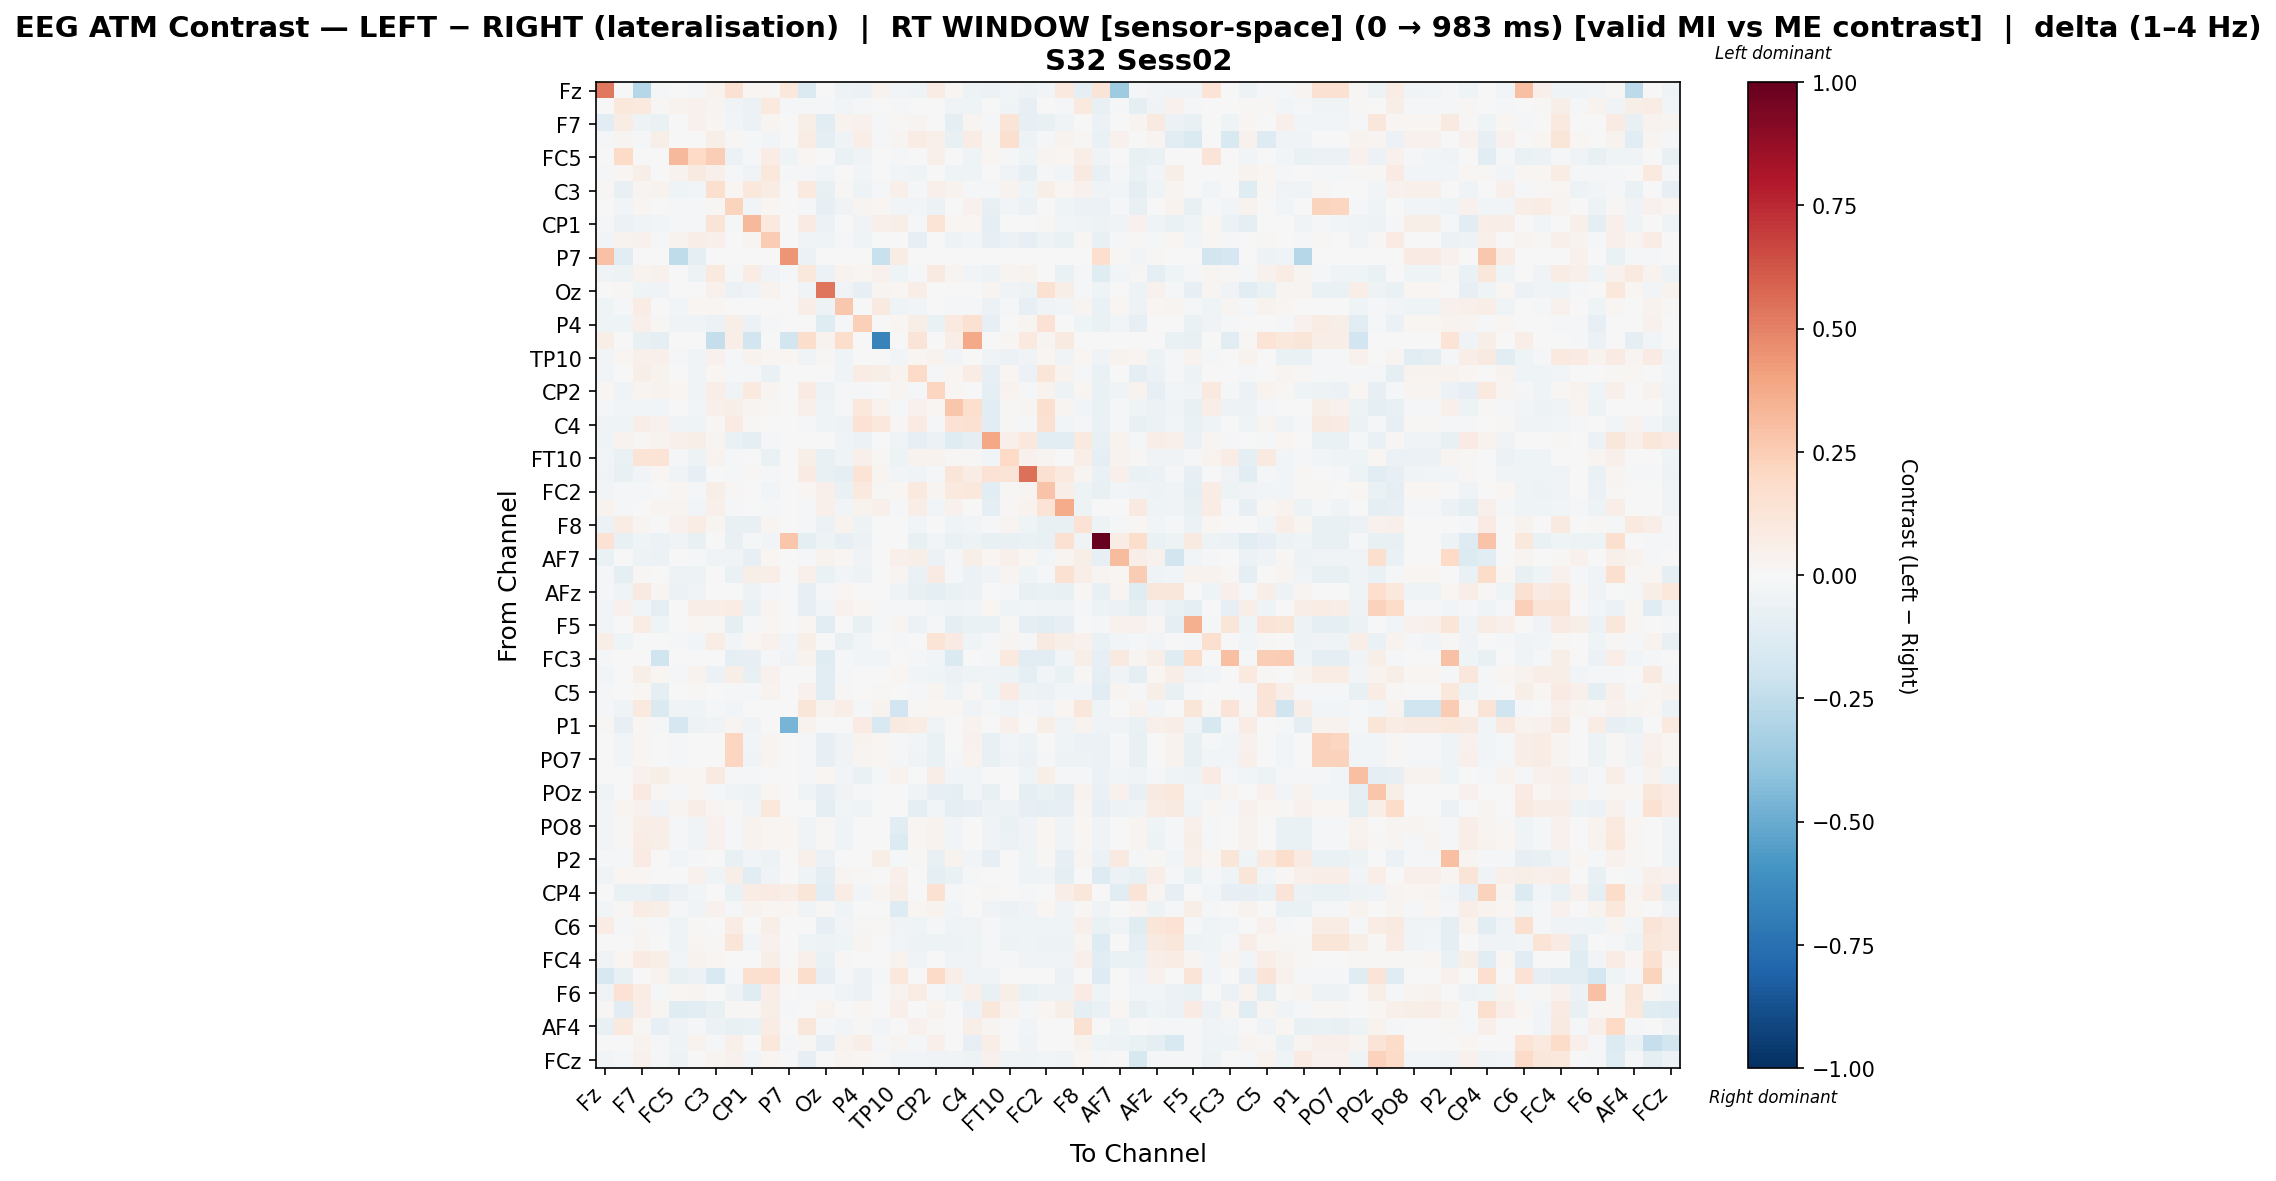

The data file committed next to this chart (first rows):
, Fz, F3, F7, FT9, FC5, FC1, C3, CP5, CP1, Pz, P7, O1, Oz, O2, P4, P8, TP10, CP6, CP2, Cz, C4, T8, FT10
Fz, 0.5258, -0.003274, -0.2829, -0.02143, -0.003274, -0.01131, 0.0358, 0.1516, 0.02212, 0.01101, 0.1082, -0.1409, 0.00706, -0.0515, -0.05507, 0.03406, -0.03006, -0.04087, 0.07755, 0.01633, -0.05358, -0.05507, -0.02934
F3, -0.002926, 0.1022, 0.09795, 0.0139, 0.0326, 0.04088, 0.02548, -0.0338, -0.05914, 0.09398, -0.01536, -0.01398, -0.01512, -0.02403, -0.02288, 0.0, -0.00975, 0.005621, 0.0004108, -0.03277, -0.0406, -0.001603, -0.03921
F7, -0.1108, 0.07181, -0.04748, -0.06884, 0.0, 0.04544, 0.01907, -0.02565, -0.05811, 0.02785, 0.0, 0.05563, -0.1078, 0.0321, 0.04093, -0.01716, 0.01201, 0.02868, -0.00709, -0.09581, 0.02904, -0.01058, 0.1304
FT9, -0.02075, 0.0256, -0.01163, 0.06006, 0.0, 0.0, 0.05894, 0.01093, -0.02198, -0.02727, 0.0, 0.07512, -0.09864, -0.03402, 0.06415, -0.02164, 0.03036, 0.07048, 0.05432, -0.07674, 0.07212, 0.0149, 0.1596
FC5, -0.002453, 0.1925, 0.0, 0.0, 0.3243, 0.1999, 0.2478, -0.05914, -0.01472, 0.07509, -0.04503, 0.02233, -0.005232, -0.06919, -0.03728, 0.0, -0.02158, -0.0007908, 0.04801, -0.005617, -0.0412, 0.01932, -0.01423
FC1, -0.008513, 0.02125, 0.05541, 0.0, 0.03624, 0.09283, 0.04785, -0.02028, -0.03126, 0.1086, -0.01353, -0.01567, -0.0284, 0.007329, -0.027, 0.0, -0.02925, -0.04333, -0.004917, -0.04391, -0.04646, 0.002013, -0.03647
C3, 0.01179, -0.0744, 0.03007, 0.03659, -0.04082, -0.02924, 0.1571, 0.01624, 0.1041, 0.07633, 0.0, 0.09902, -0.07032, 0.01054, -0.05139, -0.00947, 0.047, -0.009402, 0.05, 0.03487, -0.01415, -0.01542, 0.03882
CP5, 0.004811, -0.03, 0.02084, 0.002387, -0.01888, -0.01065, 0.008119, 0.2255, -0.02547, 0.01718, 0.0, -0.008129, -0.08076, -0.03668, 0.03022, 0.02306, -0.0235, -0.02633, -0.05651, 0.001909, 0.04154, -0.07582, -0.02659
CP1, -0.008397, -0.0585, -0.03492, -0.02863, -0.0137, -0.01996, 0.1316, -0.009629, 0.3222, 0.09522, 0.0, 0.08113, -0.06159, 0.004986, -0.03467, 0.04708, 0.0618, -0.01123, 0.1374, 0.02294, 0.01636, -0.08696, 0.0007533
Pz, -0.02935, 0.03711, 0.04582, -0.02202, 0.03245, 0.06678, 0.04905, -0.0002221, 0.02502, 0.2513, 0.0, -0.03272, -0.04287, -0.01954, -0.03958, 0.0, 0.001231, -0.08401, 0.005027, -0.05299, -0.02933, -0.08048, -0.06075
P7, 0.2966, -0.1022, 0.0, 0.0, -0.2518, -0.1006, 0.0, 0.0, 0.0, 0.0, 0.4384, -0.05501, 0.0, 0.0, 0.0, -0.2248, 0.07812, 0.0, 0.0, 0.0, 0.0, 0.0, 0.0
O1, -0.03836, -0.04806, 0.03754, 0.0423, 0.0074, -0.05143, 0.09548, -0.01193, 0.07093, -0.03549, -0.00897, 0.107, -0.05628, 0.03822, 0.01664, 0.03974, -0.04023, -0.01676, 0.08662, 0.03088, -0.03019, -0.04713, 0.03
Oz, -0.007783, 0.01426, -0.04457, -0.03314, 0.005955, -0.006356, 0.04417, -0.06096, -0.03456, 0.03193, 0.0, -0.03131, 0.5319, -0.03799, -0.07987, 0.03038, 0.02335, 0.06281, -0.0001797, -0.006085, 0.003238, 0.02499, -0.03733
O2, -0.0409, -0.01715, 0.072, 0.002683, -0.02825, 0.02106, 0.01803, -0.006802, 0.0057, 0.0003122, 0.0, 0.06643, -0.04828, 0.2682, -0.003213, 0.09129, -0.04489, -0.02968, 0.0007786, -0.01734, -0.01861, -0.05727, -0.01873
P4, -0.03933, -0.03975, 0.05085, 0.01375, -0.03227, -0.03394, -0.05553, 0.06047, -0.06099, -0.009405, 0.0, 0.002419, -0.118, -0.01956, 0.2402, 0.003441, 0.02183, 0.05978, -0.06551, 0.09407, 0.149, -0.08581, 0.001032
P8, 0.06, 0.0, -0.07389, -0.08891, 0.0, 0.0, -0.2404, 0.06633, -0.183, 0.0, -0.1828, 0.1782, 0.03738, 0.1733, 0.003835, -0.6675, 0.0, 0.1256, 0.0, 0.06633, 0.3805, 0.0, 0.01857
TP10, -0.02483, 0.01729, 0.04861, 0.04861, -0.02073, -0.03182, 0.04044, -0.023, 0.03734, 0.01706, 0.01819, -0.0352, 0.009822, -0.04653, 0.001973, 0.0, -0.02584, 0.02078, 0.03752, -0.02573, 0.0002812, -0.03568, -0.06075
CP6, -0.03089, 0.004289, 0.05764, 0.03728, 0.00214, -0.03798, 0.01789, -0.00804, -0.01676, -0.0631, 0.0, -0.0006652, 0.004982, -0.04646, 0.07214, 0.05996, 0.03551, 0.1928, -0.02124, 0.02248, 0.0775, -0.08533, 0.01993
CP2, 0.01756, -0.03866, 0.02555, 0.03638, 0.01567, -0.03818, 0.06631, -0.03669, 0.09806, 0.02722, 0.0, 0.0849, -0.05445, -0.02317, -0.01728, 0.0, 0.02571, -0.009611, 0.2138, 0.02153, -0.003755, -0.08682, 0.03443
Cz, -0.01642, -0.02509, -0.02366, -0.02824, -0.004454, -0.03093, 0.04744, 0.05941, 0.03118, 0.008021, 0.0, 0.04763, -0.04083, -0.01541, 0.1072, 0.03624, -0.02163, 0.04067, 0.02199, 0.2772, 0.1606, -0.1099, 0.008975
C4, -0.03752, -0.03954, 0.06611, 0.04679, -0.03503, -0.04437, 0.01025, 0.08368, 0.01082, 0.0005495, 0.0, -0.01342, -0.04562, -0.04863, 0.145, 0.1047, 0.01345, 0.08451, -0.02196, 0.1452, 0.1497, -0.1043, 0.0111
T8, -0.04336, 0.03717, 0.01181, 0.0383, 0.04963, 0.05774, 0.03044, -0.06466, -0.09449, -0.0134, 0.0, 0.007773, -0.005393, -0.03992, -0.05903, 0.0, -0.0344, -0.08323, -0.05648, -0.1233, -0.09875, 0.3836, 0.04731
FT10, -0.02613, -0.06628, 0.1371, 0.1334, -0.01193, -0.04988, 0.0358, -0.01297, 0.005919, -0.06812, 0.0, 0.06043, -0.07215, -0.0459, 0.04717, 0.01157, -0.05368, 0.03269, 0.03337, 0.01451, 0.01541, -0.03028, 0.2022
FC6, -0.03533, -0.07588, -0.03109, 0.01772, -0.03864, -0.07932, -0.005247, -0.01462, 0.01549, -0.01632, 0.0, 0.07957, -0.0756, -0.08908, 0.1336, 0.0275, -0.03069, -0.03775, -0.0153, 0.1191, 0.07614, 0.1424, 0.1269
FC2, -0.03036, -0.009862, -0.01663, -0.005789, 0.01654, -0.02317, 0.06134, 0.01217, 0.003009, -0.0237, 0.0, 0.01869, 0.05296, -0.06286, 0.09905, 0.008498, 0.01902, 0.09762, 0.02733, 0.09889, 0.1073, -0.1064, 0.01454
F4, 0.0371, -0.02103, -0.00636, 0.03065, 0.02454, -0.02419, 0.04938, -0.01924, -0.00774, -0.02112, 0.0, -0.01086, 0.05438, -0.02972, 0.03901, 0.05289, -0.02107, 0.06923, -0.02727, 0.04642, -0.00245, -0.09786, 0.0102
F8, -0.05757, 0.07707, 0.02606, -0.004196, 0.04578, 0.07078, 0.02626, -0.07468, -0.0709, 0.0242, 0.0, -0.02295, -0.05605, 0.03533, -0.04955, 0.0, -0.0002615, -0.02492, 0.003178, -0.0468, -0.02445, -0.01856, 0.02734
Fp2, 0.1445, -0.07772, -0.04438, -0.05801, -0.03412, -0.07588, 0.003578, -0.07164, -0.0129, -0.02506, 0.2757, -0.09628, -0.05405, -0.0824, -0.06114, 0.0, 0.001165, -0.07059, -0.03045, -0.06796, -0.05413, -0.07059, -0.07514
AF7, -0.0634, 0.004753, -0.04916, -0.05496, 0.0, -0.01948, -0.034, -0.034, -0.07966, 0.021, 0.00625, -0.02214, 0.0345, 0.02333, -0.034, 0.0, 0.04875, 0.056, -0.05634, -0.01275, 0.056, 0.01692, 0.05026
AF3, -0.01465, -0.09071, 0.01495, 0.001632, -0.04874, -0.05315, 0.001756, -0.07017, 0.06211, 0.06424, 0.0006531, 0.0542, -0.06528, -0.02741, -0.05252, 0.0, 0.02373, -0.06996, 0.08278, -0.02304, -0.05719, -0.03867, 0.02786
AFz, -0.02266, -0.04668, 0.08988, 0.02653, -0.05643, -0.03445, -0.007127, 0.001139, -0.05452, -0.02116, 0.0001184, -0.07847, -0.00868, 0.02114, 0.003555, 0.0, -0.04377, -0.07631, -0.1007, -0.06852, -0.06118, 0.007615, -0.01572
F1, -0.02846, 0.04485, -0.02792, -0.09469, 0.0, 0.07024, 0.06728, 0.07056, -0.06967, 0.02943, 0.0, -0.07852, -0.02734, 0.04074, 0.0182, -0.013, -0.01079, -0.0185, -0.02799, -0.03778, -0.02748, 0.02292, -0.03974
F5, -0.02768, -0.0008447, 0.07601, -0.04434, 0.0, 0.01677, 0.008415, -0.09822, -0.01401, 0.01925, 0.0, 0.0207, -0.1158, 0.002314, -0.07134, -0.01384, 0.02554, -0.06126, -0.01475, -0.08978, -0.06402, -0.06455, 0.01433
FT7, 0.06355, -0.04195, 0.0, 0.0, -0.01295, -0.02719, 0.07057, -0.03014, 0.02262, 0.04158, -0.02432, 0.0548, -0.005556, -0.07054, -0.02765, 0.0, -0.02135, 0.002919, 0.1344, 0.0802, -0.04614, -0.01495, 0.03026
FC3, -0.008592, 0.0, 0.005731, -0.1958, 0.0, 0.0, 0.0, -0.09182, -0.0827, -0.01647, -0.03672, 0.03207, -0.1227, -0.01091, -0.02828, -0.03007, 0.0, -0.01181, -0.02685, -0.1451, -0.00716, -0.01683, 0.1009
C1, -0.02774, -0.003407, 0.05799, 0.01787, -0.009612, 0.03502, -0.0582, 0.06457, -0.07479, 0.04338, 0.0, -0.0007759, -0.105, -0.0106, 0.004146, 0.003243, 0.01744, -0.02836, -0.04022, -0.05647, -0.04313, -0.03128, -0.05255
C5, -0.0148, -0.002287, 0.01669, -0.08978, 0.0, 0.01527, -0.003163, -0.01405, -0.02257, 0.03267, -0.00434, 0.04681, -0.1051, 0.01426, 0.004655, 0.01385, 0.0, -0.01151, 0.02699, -0.04482, 0.009618, -0.04115, 0.08093
CP3, -0.01649, -0.0391, 0.09614, -0.148, -0.03439, -0.04033, -0.0104, -0.02821, -0.005976, 0.006768, 0.002295, 0.1237, 0.03856, 0.07004, -0.01865, 0.0361, -0.1946, 0.01433, 0.02298, 0.01728, -0.03681, -0.009643, -0.03203
P1, 0.01003, -0.08019, 0.01959, -0.01279, -0.1716, -0.05301, -0.03904, 0.02874, -0.03455, 0.005777, -0.4687, 0.0373, -0.001547, -0.00538, 0.08295, -0.1536, 0.08659, 0.07065, -0.03637, -0.003385, 0.03514, -0.005929, 0.05209
P5, 0.00284, -0.02983, 0.02085, 0.0001801, -0.0194, -0.006321, 0.003094, 0.2121, -0.02975, 0.02426, 0.0, -0.01282, -0.08303, -0.03685, 0.03312, 0.02206, -0.02149, -0.02935, -0.06378, -0.001409, 0.04241, -0.07518, -0.03124
PO7, 0.003751, -0.02805, 0.01986, -0.003012, -0.01957, -0.002532, 0.0007283, 0.2136, -0.03554, 0.02722, 0.0, -0.01912, -0.08321, -0.0338, 0.02832, 0.02231, -0.02146, -0.03479, -0.06972, -0.009475, 0.03728, -0.07255, -0.0375
PO3, 0.002477, -0.001424, 0.04229, 0.05585, 0.02217, 0.01955, 0.0926, -0.01144, -0.01742, 0.006104, 0.0, -0.02151, 0.01775, -0.03114, -0.06594, -0.02211, 0.03693, -0.001165, 0.06911, -0.0312, -0.02982, -0.00429, -0.007691
POz, -0.0414, 0.003488, 0.08716, 0.011, -0.0193, 0.02134, -0.0205, -0.03793, -0.05339, 0.02235, 0.0, -0.04145, -0.08223, -0.03755, -0.02031, 0.001293, 0.001303, -0.03484, -0.07978, -0.09727, -0.02571, -0.07563, 0.004884
PO4, -0.02468, 0.02634, 0.04036, -0.03634, 0.02971, 0.06702, 0.03104, 0.01341, -0.0382, 0.1022, 0.0, -0.002027, -0.08657, -0.03016, -0.04365, 0.0, 0.00446, -0.09972, -0.02852, -0.0909, -0.07931, -0.05017, -0.05301
PO8, -0.02551, 0.01474, 0.06407, 0.06384, -0.02107, -0.03183, 0.04054, -0.02334, 0.03641, 0.01684, 0.01857, -0.03511, 0.009026, -0.04658, 0.001314, 0.0, -0.1169, 0.02044, 0.03723, -0.02618, -0.0002474, -0.03605, -0.06273
P6, -0.0245, 0.01087, 0.07286, 0.06209, -0.02259, -0.03353, 0.04049, -0.02252, 0.03753, 0.01757, 0.01856, -0.03686, 0.01008, -0.0459, 0.002216, 0.0, -0.1335, 0.02123, 0.03798, -0.02529, 0.0006658, -0.0352, -0.06112
P2, -0.02182, -0.01428, 0.08094, -0.00104, -0.02364, -0.01829, 0.003794, -0.0734, -0.02949, -0.0504, 0.007797, 0.04854, -0.0607, -0.004618, -0.003178, 0.05731, -0.0108, 0.01118, -0.07522, 0.03783, -0.03123, -0.08275, 0.004244
CPz, -0.0313, 0.01945, 0.02341, 0.001856, 0.0, 0.04378, -0.04033, 0.05974, -0.1085, -0.03568, 0.0, -0.04351, -0.09615, 0.02898, 0.01327, -0.004627, 0.05114, -0.002498, -0.08848, -0.06531, -0.0207, 0.002046, 0.00736
CP4, 0.0, -0.06586, -0.06523, -0.0978, -0.05937, -0.02574, -0.003593, -0.06797, 0.07624, 0.08574, 0.06723, 0.1206, -0.1172, 0.07228, -0.03002, 0.02818, 0.06081, 0.0, 0.1508, -0.008389, -0.006889, 0.01409, -0.003445
TP8, -0.02495, 0.0118, 0.07198, 0.06175, -0.02189, -0.03272, 0.04055, -0.02284, 0.03704, 0.01733, 0.0182, -0.03602, 0.00962, -0.04614, 0.001821, 0.0, -0.1305, 0.02095, 0.03774, -0.02566, 0.0002947, -0.03555, -0.06168
C6, 0.07079, -0.01026, 0.01179, -0.009607, -0.04515, 0.01438, -0.001555, 0.07346, -0.007322, 0.05597, 0.0, -0.002719, -0.08207, -0.0252, 0.01198, 0.01223, -0.03441, -0.0436, -0.01301, -0.04003, -0.03825, -0.009958, -0.04467
C2, -0.003458, -0.006435, 0.02453, 0.006592, -0.04499, 0.0175, 0.008524, 0.1199, -0.02952, 0.04608, 0.0, -0.04534, -0.04998, -0.04075, 0.02453, 0.0, -0.03078, -0.05037, -0.05107, -0.05219, -0.04451, -0.01195, -0.05037
FC4, -0.03881, 0.01794, 0.08565, 0.05826, -0.02785, 0.03617, 0.01642, -0.004751, -0.001872, 0.05983, 0.0, 0.04825, -0.06604, 0.01028, -0.003307, 0.0, 0.03618, -0.03858, 0.007686, -0.03858, -0.03752, -0.01132, -0.02107
FT8, -0.1629, -0.07408, 0.0, 0.03781, -0.07408, -0.06193, -0.1498, -0.01695, 0.1594, 0.1672, 0.01764, 0.1727, -0.08431, -0.01695, -0.05713, -0.009724, 0.1059, 0.0, 0.1933, 0.06662, -0.04497, -0.0316, 0.0
F6, -0.03674, 0.1449, 0.07631, -0.01044, 0.01875, 0.02469, -0.005756, -0.04913, -0.1222, 0.0652, -0.001441, -0.02256, -0.01503, -0.03709, -0.06005, -0.003915, 0.0325, 0.07109, -0.01665, -0.03981, 0.05174, -0.07478, 0.05486
AF8, 0.008531, -0.1029, 0.06978, 0.03071, -0.1202, -0.108, -0.07252, 0.008772, 0.009161, 0.05684, -0.02207, -0.006441, 0.03298, 0.004004, 0.01649, 0.0, 0.05131, 0.005238, 0.03576, 0.002275, -0.05962, 0.1159, 0.03405
AF4, -0.07033, 0.09653, 0.01272, -0.08303, -0.03484, -0.01697, -0.05485, -0.07134, -0.06314, 0.0722, -0.003902, 0.1144, -0.01415, -0.02617, 0.01403, -0.0259, 0.004561, 0.04134, 0.008672, -0.004301, 0.05899, 0.02877, -0.001926
F2, 0.0, -0.005867, 0.03519, -0.01728, -0.04573, 0.0381, -0.01944, 0.05328, 0.0, 0.1058, -0.01319, 0.01301, -0.08331, 0.03556, 0.06387, -0.01578, 0.03101, -0.008836, 0.05241, 0.0, -0.08394, 0.06315, 0.0
FCz, -0.02636, -0.00841, 0.04207, -0.008379, -0.05184, 0.007551, 0.02925, 0.04359, -0.02967, 0.01979, 0.0, -0.0782, -0.005823, 0.02484, 0.01965, 0.0, -0.02461, -0.02447, -0.03404, -0.03194, -0.05307, 0.04031, -0.03299
